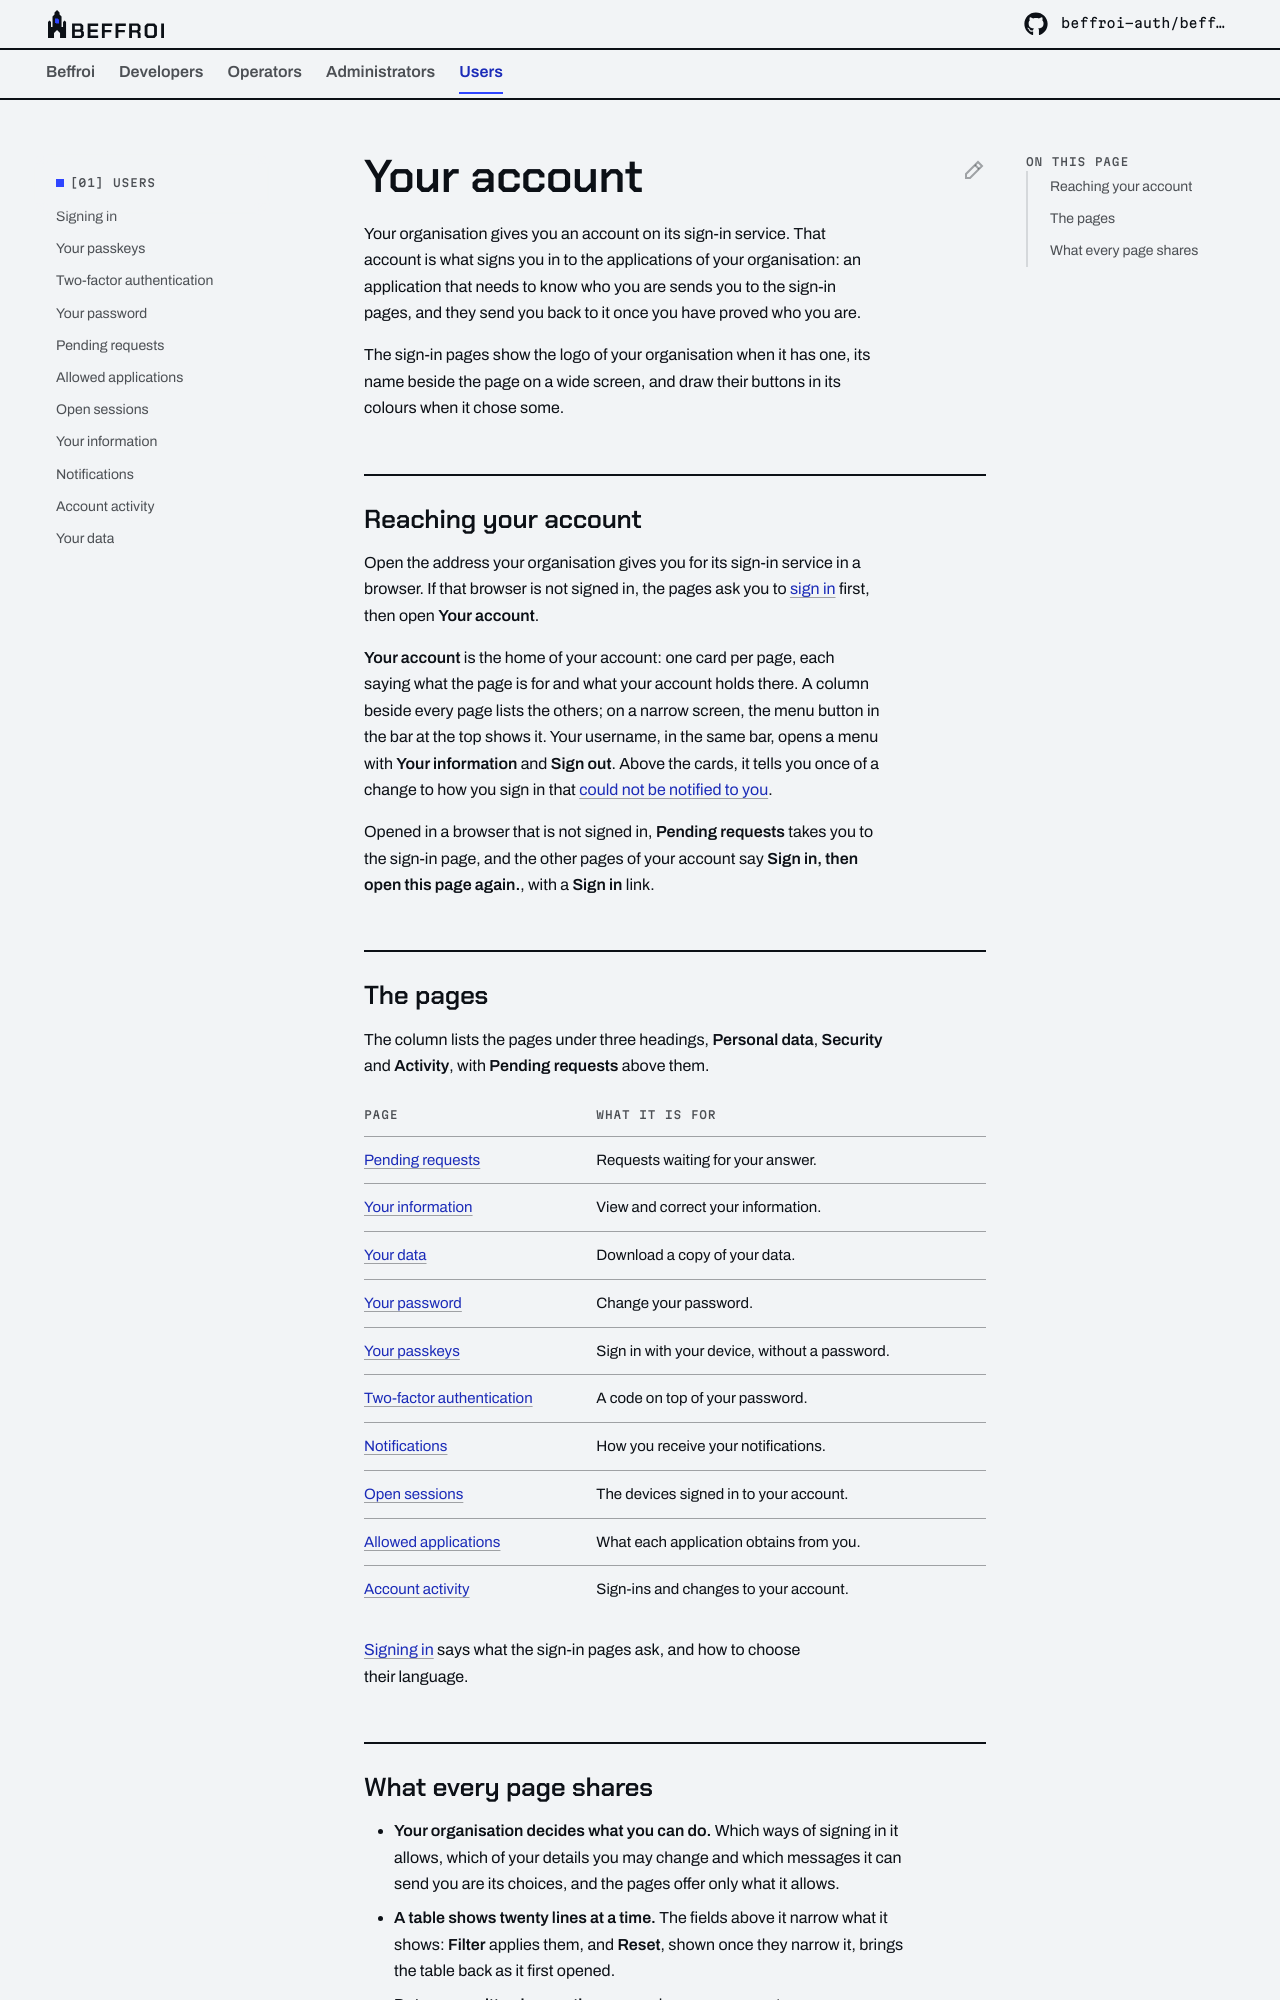

repository: beffroi-auth/docs · page: 0.1/users/index.html · generator: mkdocs

---
title: Your account
description: The account your organisation gives you, how to reach it, and what each of its pages is for.
---

# Your account

Your organisation gives you an account on its sign-in service. That account is what signs you in to the
applications of your organisation: an application that needs to know who you are sends you to the sign-in
pages, and they send you back to it once you have proved who you are.

The sign-in pages show the logo of your organisation when it has one, its name beside the page on a wide screen,
and draw their buttons in its colours when it chose some.

## Reaching your account

Open the address your organisation gives you for its sign-in service in a browser. If that browser is not
signed in, the pages ask you to [sign in](signing-in.md) first, then open **Your account**.

**Your account** is the home of your account: one card per page, each saying what the page is for and what your
account holds there. A column beside every page lists the others; on a narrow screen, the menu button in the bar
at the top shows it. Your username, in the same bar, opens a menu with **Your information** and **Sign out**. Above
the cards, it tells you once of a change to how you sign in that [could not be notified to
you](notifications.md#a-message-that-could-not-be-delivered).

Opened in a browser that is not signed in, **Pending requests** takes you to the sign-in page, and the other pages of
your account say **Sign in, then open this page again.**, with a **Sign in** link.

## The pages

The column lists the pages under three headings, **Personal data**, **Security** and **Activity**, with
**Pending requests** above them.

| Page | What it is for |
|---|---|
| [Pending requests](requests.md) | Requests waiting for your answer. |
| [Your information](information.md) | View and correct your information. |
| [Your data](your-data.md) | Download a copy of your data. |
| [Your password](password.md) | Change your password. |
| [Your passkeys](passkeys.md) | Sign in with your device, without a password. |
| [Two-factor authentication](two-factor.md) | A code on top of your password. |
| [Notifications](notifications.md) | How you receive your notifications. |
| [Open sessions](sessions.md) | The devices signed in to your account. |
| [Allowed applications](applications.md) | What each application obtains from you. |
| [Account activity](activity.md) | Sign-ins and changes to your account. |

[Signing in](signing-in.md) says what the sign-in pages ask, and how to choose their language.
